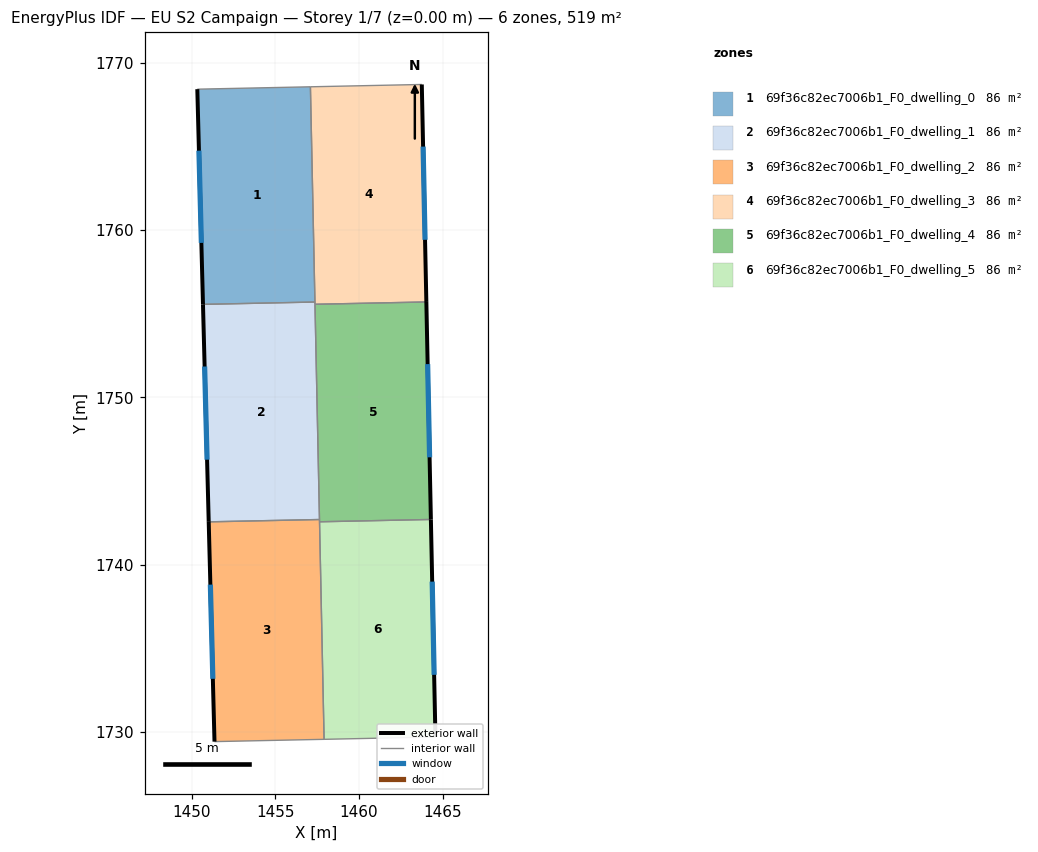
=== STOREY PLAN SPEC (per zone: floor XY polygon, exterior-wall plan segments, windows/doors) ===
zone 1: 69f36c82ec7006b1_F0_dwelling_0  (86.5 m²)
  floor: (1457.10, 1768.55) (1457.37, 1755.69) (1450.69, 1755.55) (1450.35, 1768.41)
  exterior wall: (1450.35, 1768.41) – (1450.69, 1755.55)  [12.9 m]
    window: (1450.44, 1764.73) – (1450.59, 1759.22)  [7.1 m²]
  interior walls: 3
zone 2: 69f36c82ec7006b1_F0_dwelling_1  (86.5 m²)
  floor: (1457.37, 1755.69) (1457.65, 1742.70) (1451.03, 1742.56) (1450.69, 1755.55)
  exterior wall: (1450.69, 1755.55) – (1451.03, 1742.56)  [13.0 m]
    window: (1450.78, 1751.84) – (1450.93, 1746.27)  [7.2 m²]
  interior walls: 4
zone 3: 69f36c82ec7006b1_F0_dwelling_2  (86.5 m²)
  floor: (1457.65, 1742.70) (1457.92, 1729.57) (1451.37, 1729.43) (1451.03, 1742.56)
  exterior wall: (1451.03, 1742.56) – (1451.37, 1729.43)  [13.1 m]
    window: (1451.13, 1738.81) – (1451.28, 1733.18)  [7.2 m²]
  interior walls: 4
zone 4: 69f36c82ec7006b1_F0_dwelling_3  (86.5 m²)
  floor: (1463.76, 1768.69) (1464.03, 1755.70) (1457.38, 1755.56) (1457.10, 1768.55)
  exterior wall: (1464.03, 1755.70) – (1463.76, 1768.69)  [13.0 m]
    window: (1463.95, 1759.41) – (1463.84, 1764.98)  [7.2 m²]
  interior walls: 4
zone 5: 69f36c82ec7006b1_F0_dwelling_4  (86.5 m²)
  floor: (1464.03, 1755.70) (1464.30, 1742.70) (1457.65, 1742.56) (1457.38, 1755.56)
  exterior wall: (1464.30, 1742.70) – (1464.03, 1755.70)  [13.0 m]
    window: (1464.22, 1746.41) – (1464.11, 1751.98)  [7.2 m²]
  interior walls: 4
zone 6: 69f36c82ec7006b1_F0_dwelling_5  (86.5 m²)
  floor: (1464.30, 1742.70) (1464.57, 1729.71) (1457.92, 1729.57) (1457.65, 1742.56)
  exterior wall: (1464.57, 1729.71) – (1464.30, 1742.70)  [13.0 m]
    window: (1464.50, 1733.42) – (1464.38, 1738.99)  [7.2 m²]
  interior walls: 3

=== DERIVED (storey summary) ===
Building: EU S2 Campaign
Storey: 1 of 7  (floor level z = 0.00 m)
Storey gross floor area: 518.9 m²
Zones on this storey: 6
  - 69f36c82ec7006b1_F0_dwelling_0: floor 86.5 m²; exterior wall 12.9 m (38.6 m²); 1 window(s) 7.1 m²; WWR 18.4%
  - 69f36c82ec7006b1_F0_dwelling_1: floor 86.5 m²; exterior wall 13.0 m (39.0 m²); 1 window(s) 7.2 m²; WWR 18.4%
  - 69f36c82ec7006b1_F0_dwelling_2: floor 86.5 m²; exterior wall 13.1 m (39.4 m²); 1 window(s) 7.2 m²; WWR 18.4%
  - 69f36c82ec7006b1_F0_dwelling_3: floor 86.5 m²; exterior wall 13.0 m (39.0 m²); 1 window(s) 7.2 m²; WWR 18.4%
  - 69f36c82ec7006b1_F0_dwelling_4: floor 86.5 m²; exterior wall 13.0 m (39.0 m²); 1 window(s) 7.2 m²; WWR 18.4%
  - 69f36c82ec7006b1_F0_dwelling_5: floor 86.5 m²; exterior wall 13.0 m (39.0 m²); 1 window(s) 7.2 m²; WWR 18.4%
Zone adjacency (shared interzone walls):
  - 69f36c82ec7006b1_F0_dwelling_0 ↔ 69f36c82ec7006b1_F0_dwelling_1
  - 69f36c82ec7006b1_F0_dwelling_0 ↔ 69f36c82ec7006b1_F0_dwelling_3
  - 69f36c82ec7006b1_F0_dwelling_1 ↔ 69f36c82ec7006b1_F0_dwelling_2
  - 69f36c82ec7006b1_F0_dwelling_1 ↔ 69f36c82ec7006b1_F0_dwelling_3
  - 69f36c82ec7006b1_F0_dwelling_1 ↔ 69f36c82ec7006b1_F0_dwelling_4
  - 69f36c82ec7006b1_F0_dwelling_2 ↔ 69f36c82ec7006b1_F0_dwelling_4
  - 69f36c82ec7006b1_F0_dwelling_2 ↔ 69f36c82ec7006b1_F0_dwelling_5
  - 69f36c82ec7006b1_F0_dwelling_3 ↔ 69f36c82ec7006b1_F0_dwelling_4
  - 69f36c82ec7006b1_F0_dwelling_4 ↔ 69f36c82ec7006b1_F0_dwelling_5